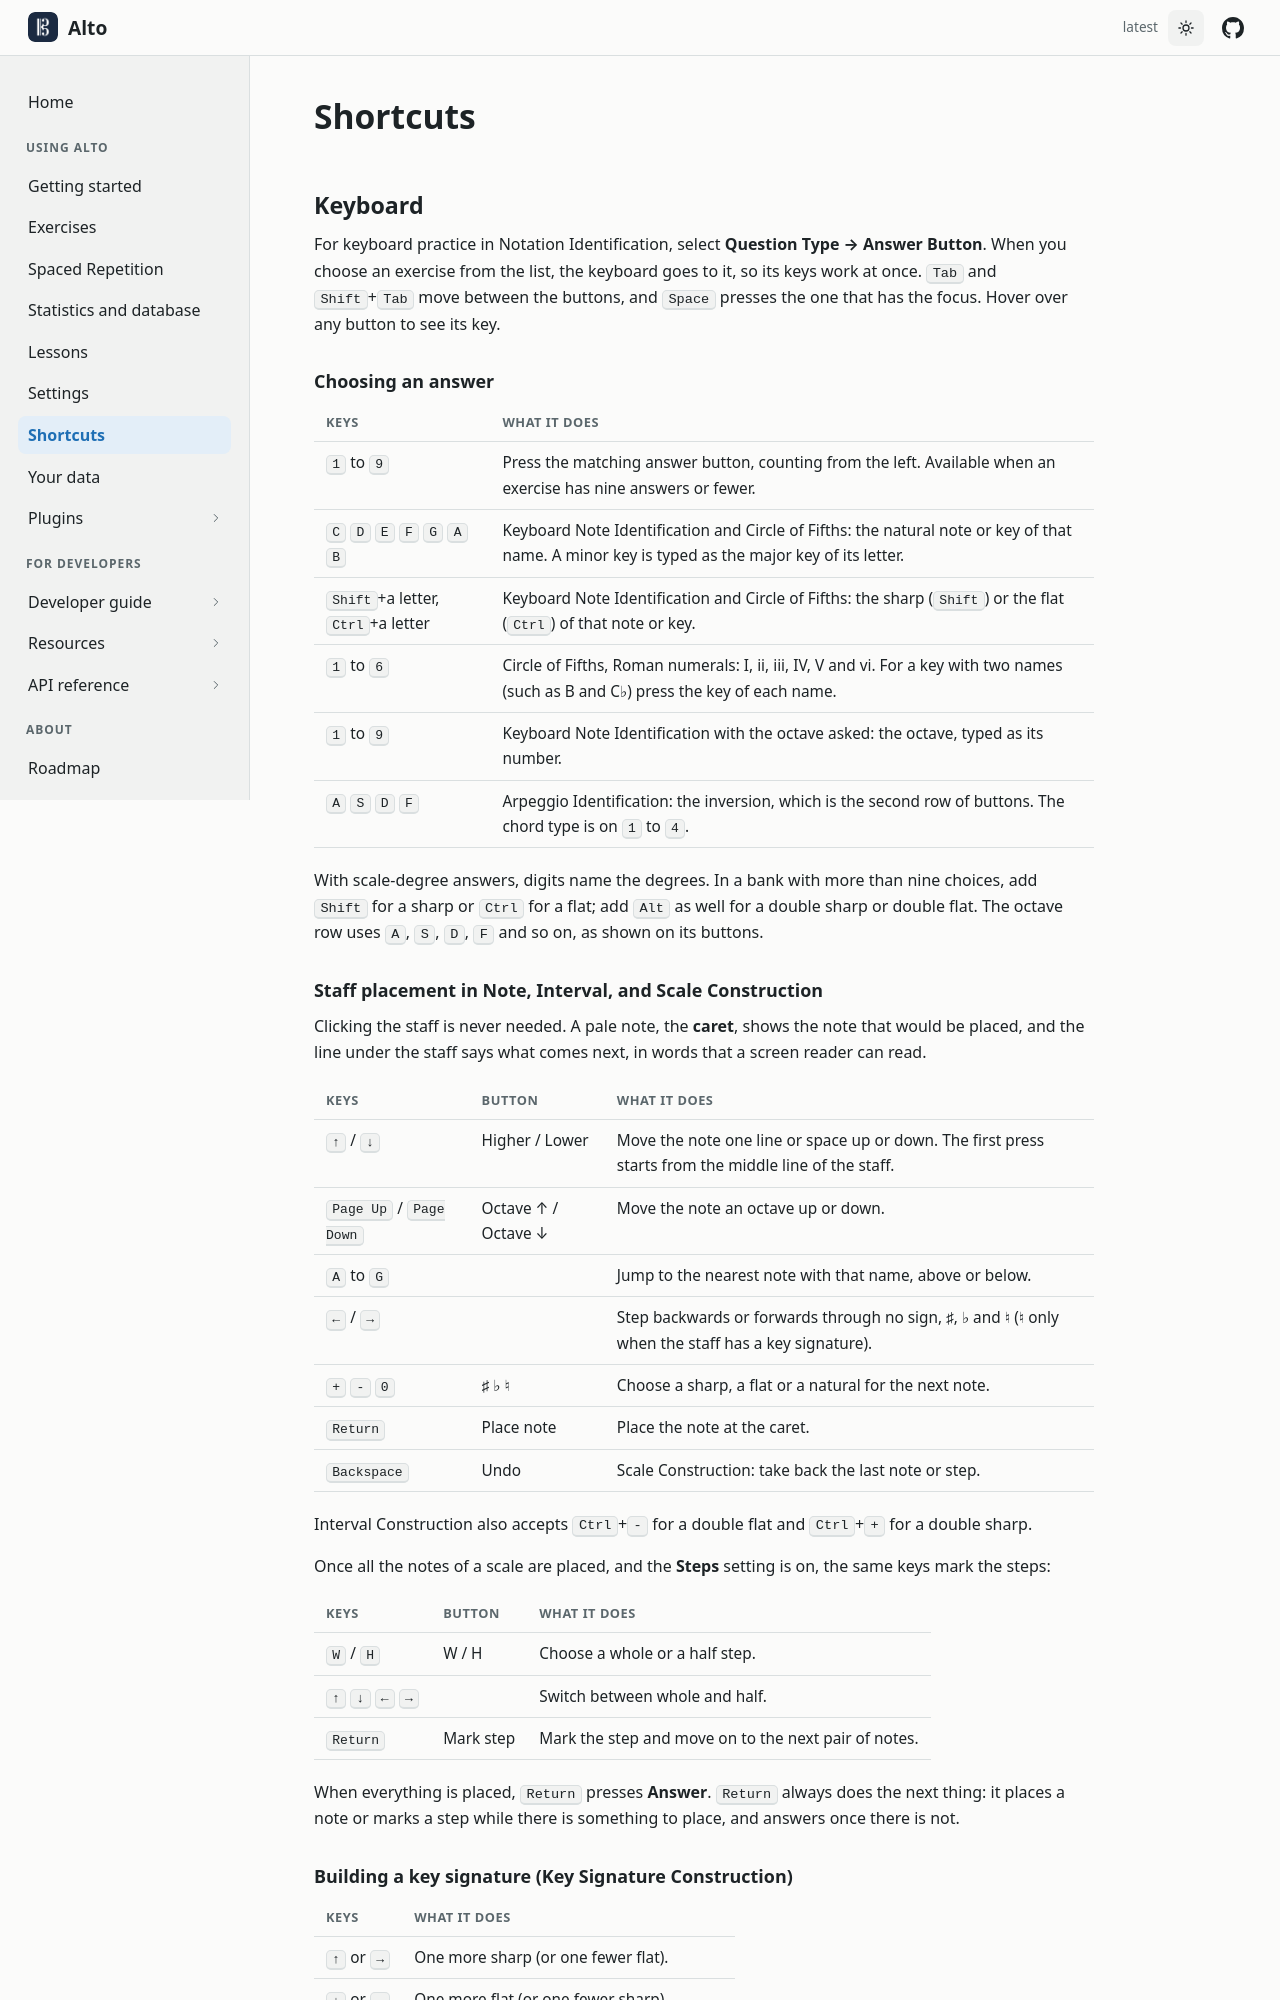

repository: altosaurus/alto · page: shortcuts/index.html · generator: sphinx

---
title: Shortcuts
nav_order: 7
nav_group: Using Alto
permalink: /shortcuts/
---

## Keyboard

For keyboard practice in Notation Identification, select **Question Type → Answer Button**. When you choose an exercise from the list, the keyboard goes to it,
so its keys work at once. <kbd>Tab</kbd> and <kbd>Shift</kbd>+<kbd>Tab</kbd> move between the buttons, and
<kbd>Space</kbd> presses the one that has the focus. Hover over any button to see its key.

### Choosing an answer

| Keys                                                                                       | What it does                                                                                                                             |
|--------------------------------------------------------------------------------------------|------------------------------------------------------------------------------------------------------------------------------------------|
| <kbd>1</kbd> to <kbd>9</kbd>                                                               | Press the matching answer button, counting from the left. Available when an exercise has nine answers or fewer.                          |
| <kbd>C</kbd> <kbd>D</kbd> <kbd>E</kbd> <kbd>F</kbd> <kbd>G</kbd> <kbd>A</kbd> <kbd>B</kbd> | Keyboard Note Identification and Circle of Fifths: the natural note or key of that name. A minor key is typed as the major key of its letter. |
| <kbd>Shift</kbd>+a letter, <kbd>Ctrl</kbd>+a letter                                        | Keyboard Note Identification and Circle of Fifths: the sharp (<kbd>Shift</kbd>) or the flat (<kbd>Ctrl</kbd>) of that note or key.            |
| <kbd>1</kbd> to <kbd>6</kbd>                                                               | Circle of Fifths, Roman numerals: I, ii, iii, IV, V and vi. For a key with two names (such as B and C♭) press the key of each name.     |
| <kbd>1</kbd> to <kbd>9</kbd>                                                               | Keyboard Note Identification with the octave asked: the octave, typed as its number.                                                          |
| <kbd>A</kbd> <kbd>S</kbd> <kbd>D</kbd> <kbd>F</kbd>                                        | Arpeggio Identification: the inversion, which is the second row of buttons. The chord type is on <kbd>1</kbd> to <kbd>4</kbd>.           |

With scale-degree answers, digits name the degrees. In a bank with more than nine choices, add <kbd>Shift</kbd> for a sharp
or <kbd>Ctrl</kbd> for a flat; add <kbd>Alt</kbd> as well for a double sharp or double flat. The octave row uses
<kbd>A</kbd>, <kbd>S</kbd>, <kbd>D</kbd>, <kbd>F</kbd> and so on, as shown on its buttons.
